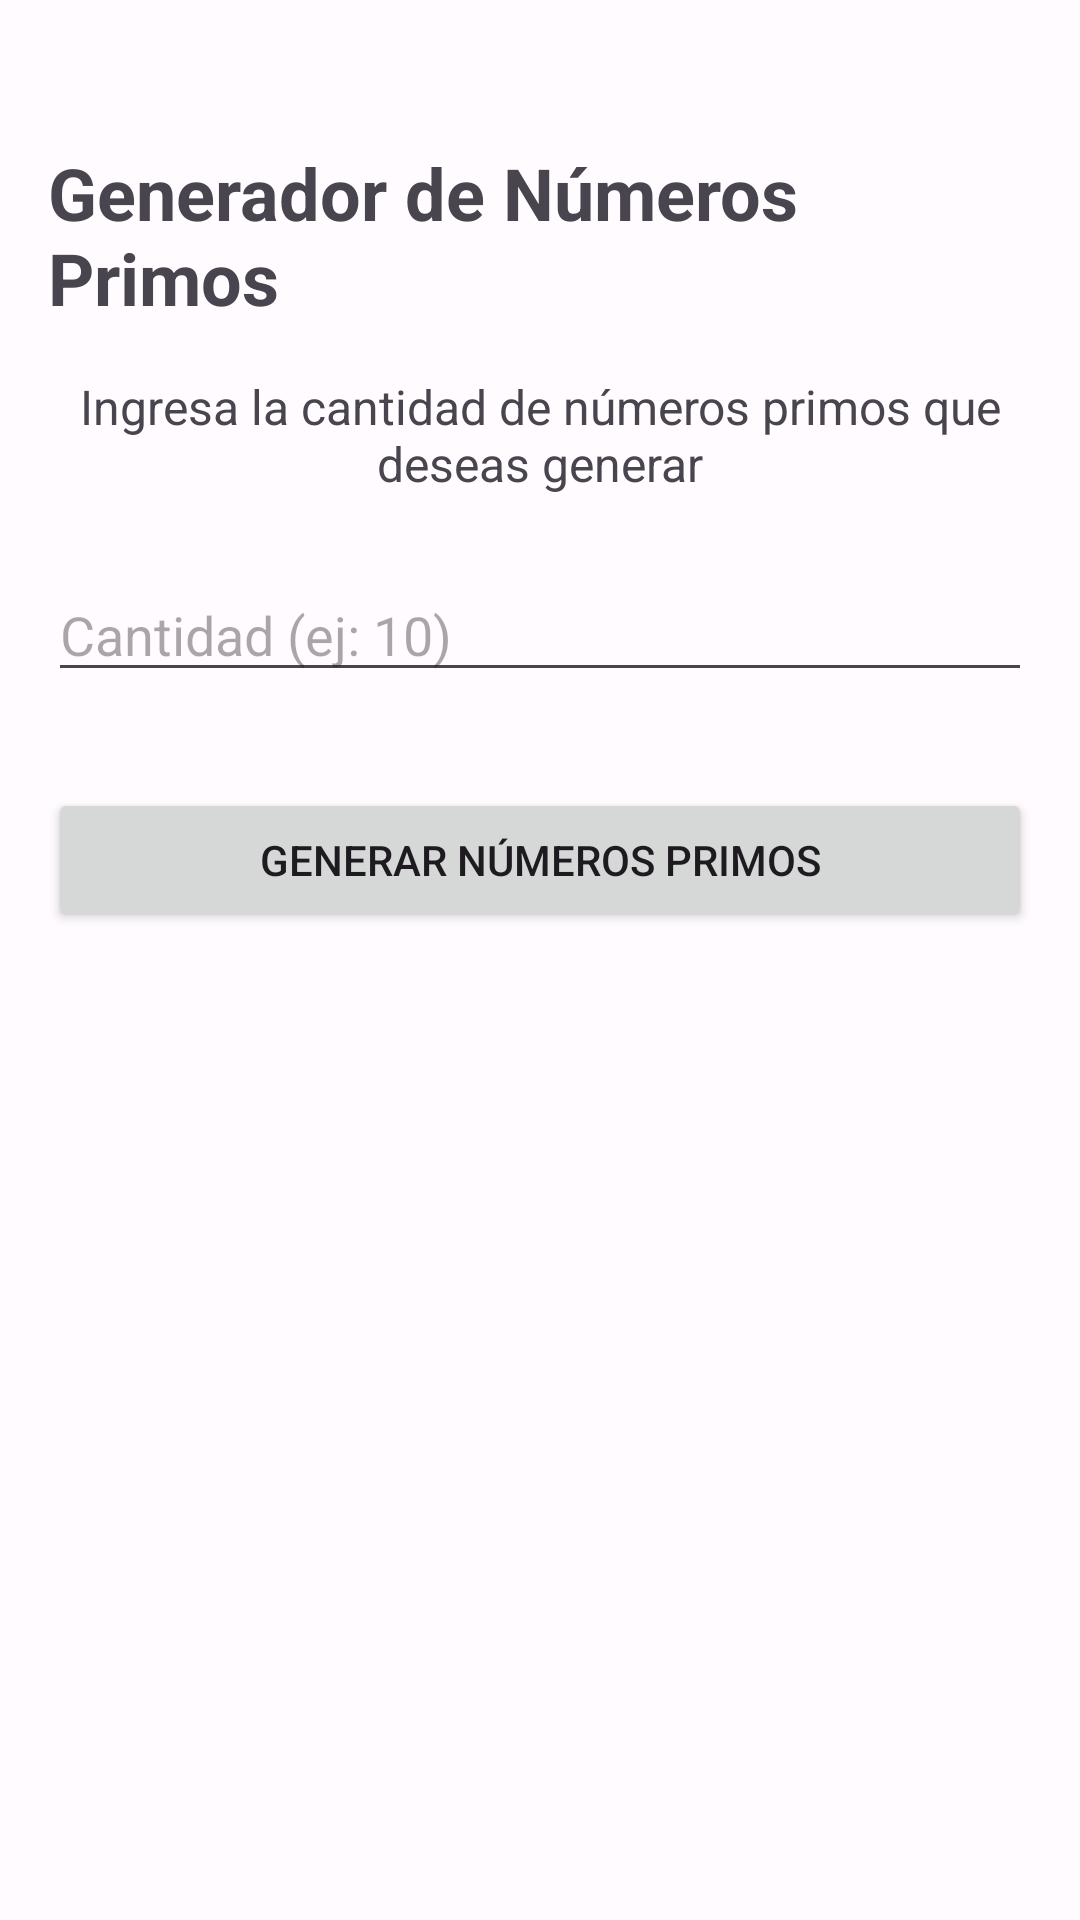

Android layout source for this screen:
<!-- AndroidManifest.xml: application theme Theme.Test -->
<!-- res/layout/activity_primos.xml -->
<?xml version="1.0" encoding="utf-8"?>
<androidx.constraintlayout.widget.ConstraintLayout xmlns:android="http://schemas.android.com/apk/res/android"
    xmlns:app="http://schemas.android.com/apk/res-auto"
    xmlns:tools="http://schemas.android.com/tools"
    android:layout_width="match_parent"
    android:layout_height="match_parent"
    android:padding="16dp">

    <TextView
        android:id="@+id/textViewTitulo"
        android:layout_width="wrap_content"
        android:layout_height="wrap_content"
        android:layout_marginTop="32dp"
        android:text="Generador de Números Primos"
        android:textSize="24sp"
        android:textStyle="bold"
        app:layout_constraintEnd_toEndOf="parent"
        app:layout_constraintStart_toStartOf="parent"
        app:layout_constraintTop_toTopOf="parent" />

    <TextView
        android:id="@+id/textViewDescripcion"
        android:layout_width="0dp"
        android:layout_height="wrap_content"
        android:layout_marginTop="16dp"
        android:gravity="center"
        android:text="Ingresa la cantidad de números primos que deseas generar"
        android:textSize="16sp"
        app:layout_constraintEnd_toEndOf="parent"
        app:layout_constraintStart_toStartOf="parent"
        app:layout_constraintTop_toBottomOf="@+id/textViewTitulo" />

    <EditText
        android:id="@+id/editTextCantidad"
        android:layout_width="0dp"
        android:layout_height="wrap_content"
        android:layout_marginTop="24dp"
        android:ems="10"
        android:hint="Cantidad (ej: 10)"
        android:inputType="number"
        app:layout_constraintEnd_toEndOf="parent"
        app:layout_constraintStart_toStartOf="parent"
        app:layout_constraintTop_toBottomOf="@+id/textViewDescripcion" />

    <Button
        android:id="@+id/botonGenerar"
        android:layout_width="0dp"
        android:layout_height="wrap_content"
        android:layout_marginTop="32dp"
        android:text="Generar Números Primos"
        app:layout_constraintEnd_toEndOf="parent"
        app:layout_constraintStart_toStartOf="parent"
        app:layout_constraintTop_toBottomOf="@+id/editTextCantidad" />

    <ScrollView
        android:layout_width="0dp"
        android:layout_height="0dp"
        android:layout_marginTop="24dp"
        app:layout_constraintBottom_toBottomOf="parent"
        app:layout_constraintEnd_toEndOf="parent"
        app:layout_constraintStart_toStartOf="parent"
        app:layout_constraintTop_toBottomOf="@+id/botonGenerar">

        <TextView
            android:id="@+id/textViewResultado"
            android:layout_width="match_parent"
            android:layout_height="wrap_content"
            android:layout_marginBottom="16dp"
            android:gravity="center"
            android:padding="16dp"
            android:textSize="16sp"
            android:textStyle="bold"
            tools:text="2, 3, 5, 7, 11, 13, 17, 19, 23, 29" />

    </ScrollView>

</androidx.constraintlayout.widget.ConstraintLayout>
<!-- resources referenced by this layout -->
<resources>
  <style name="Theme.Test" parent="Base.Theme.Test" />
  <color name="md_theme_light_primary">#6750A4</color>
  <color name="md_theme_light_onPrimary">#FFFFFF</color>
  <color name="md_theme_light_primaryContainer">#EADDFF</color>
  <color name="md_theme_light_onPrimaryContainer">#21005D</color>
  <color name="md_theme_light_secondary">#625B71</color>
  <color name="md_theme_light_onSecondary">#FFFFFF</color>
  <color name="md_theme_light_secondaryContainer">#E8DEF8</color>
  <color name="md_theme_light_onSecondaryContainer">#1D192B</color>
  <color name="md_theme_light_tertiary">#7D5260</color>
  <color name="md_theme_light_onTertiary">#FFFFFF</color>
  <color name="md_theme_light_tertiaryContainer">#FFD8E4</color>
  <color name="md_theme_light_onTertiaryContainer">#31111D</color>
  <color name="md_theme_light_error">#BA1A1A</color>
  <color name="md_theme_light_onError">#FFFFFF</color>
  <color name="md_theme_light_errorContainer">#FFDAD6</color>
  <color name="md_theme_light_onErrorContainer">#410002</color>
  <color name="md_theme_light_background">#FFFBFE</color>
  <color name="md_theme_light_onBackground">#1C1B1F</color>
  <color name="md_theme_light_surface">#FFFBFE</color>
  <color name="md_theme_light_onSurface">#1C1B1F</color>
  <color name="md_theme_light_surfaceVariant">#E7E0EC</color>
  <color name="md_theme_light_onSurfaceVariant">#49454F</color>
  <color name="md_theme_light_outline">#79747E</color>
  <color name="md_theme_light_outlineVariant">#CAC4D0</color>
  <color name="md_theme_light_surfaceContainer">#F1ECF4</color>
  <color name="md_theme_light_surfaceContainerHigh">#ECE6F0</color>
  <color name="md_theme_light_surfaceContainerHighest">#E6E0E9</color>
  <color name="md_theme_light_surfaceContainerLow">#F7F2FA</color>
  <color name="md_theme_light_surfaceContainerLowest">#FFFFFF</color>
  <color name="md_theme_light_surfaceDim">#DDD8DD</color>
  <color name="md_theme_light_surfaceBright">#FFFBFE</color>
</resources>
